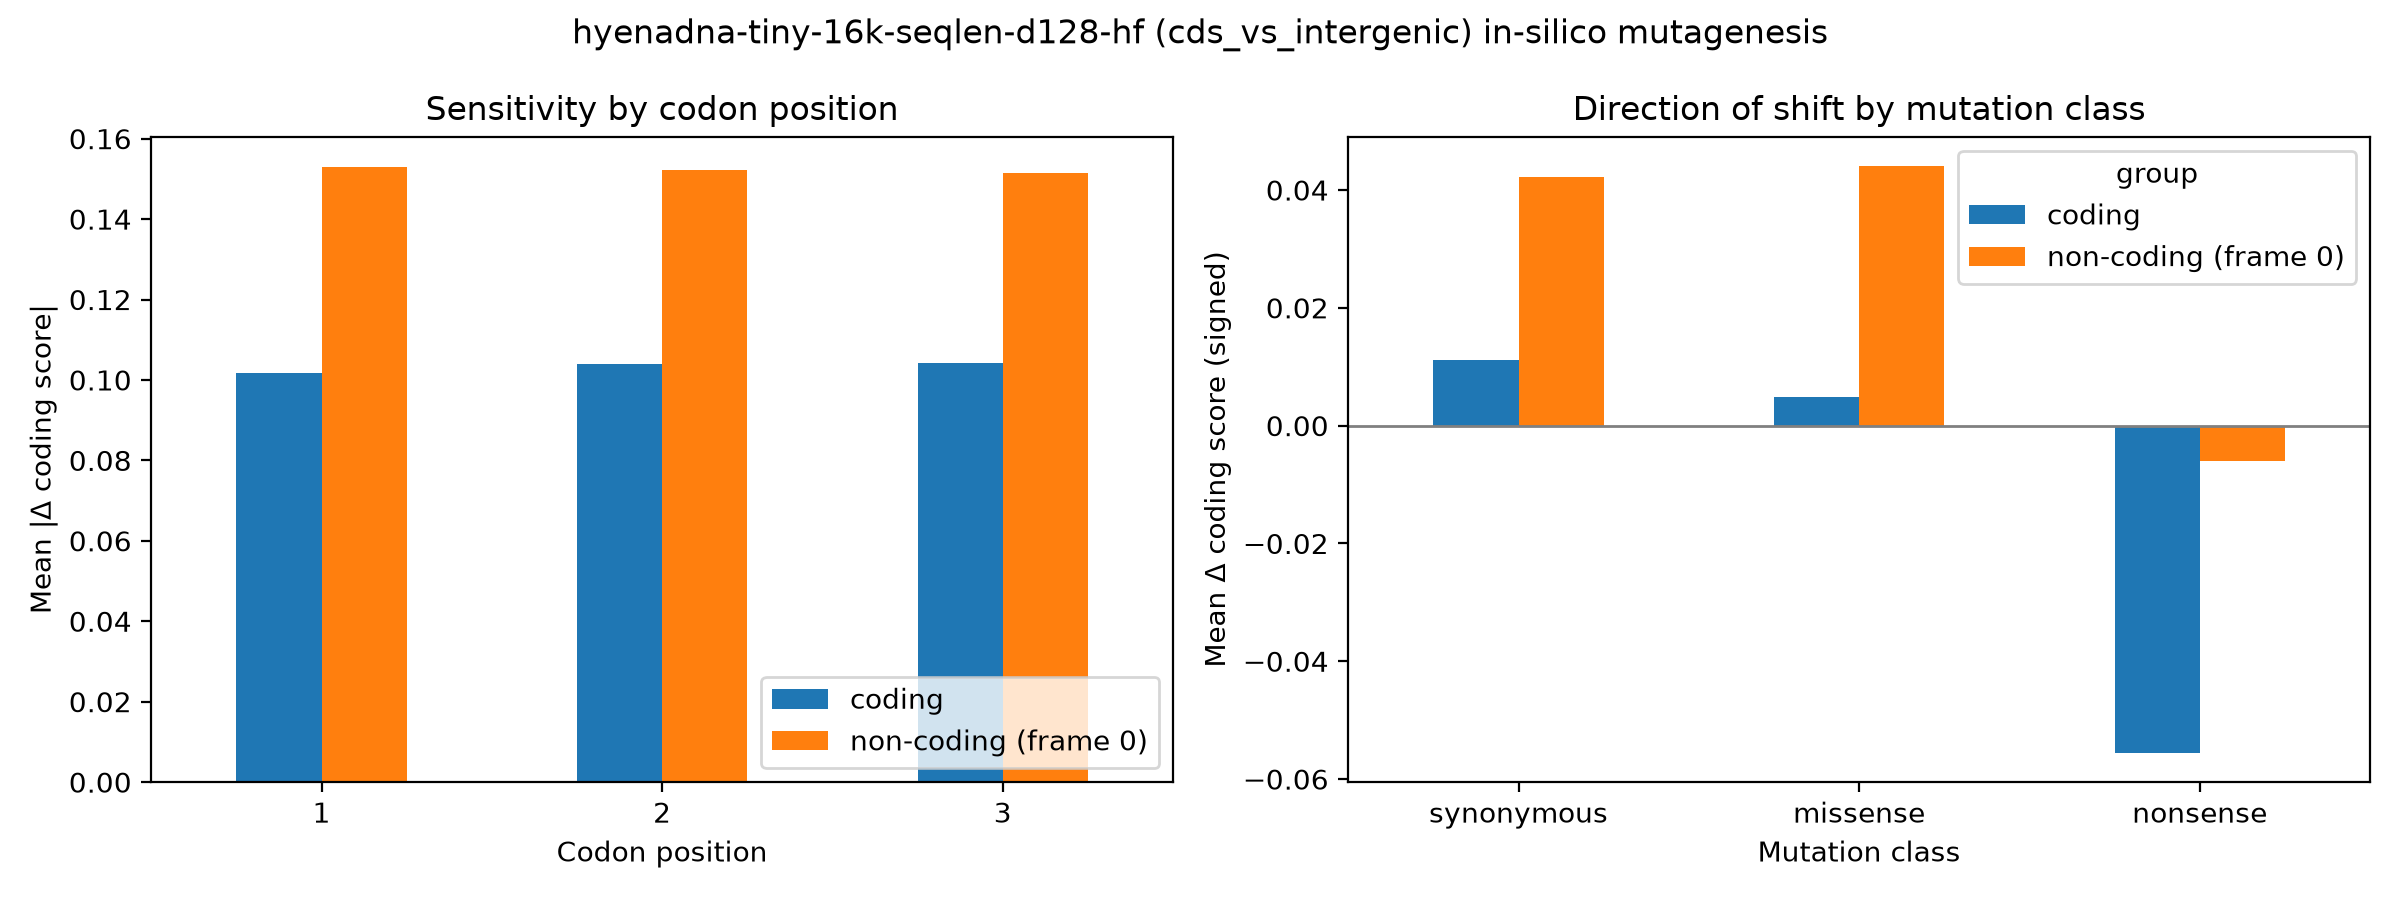

Values plotted in this chart, from the file beside it:
group, codon_pos, mean_abs_delta, n
coding, 1, 0.1017, 18000
coding, 2, 0.1039, 18000
coding, 3, 0.1042, 18000
non-coding (frame 0), 1, 0.1529, 18000
non-coding (frame 0), 2, 0.1522, 18000
non-coding (frame 0), 3, 0.1515, 18000
